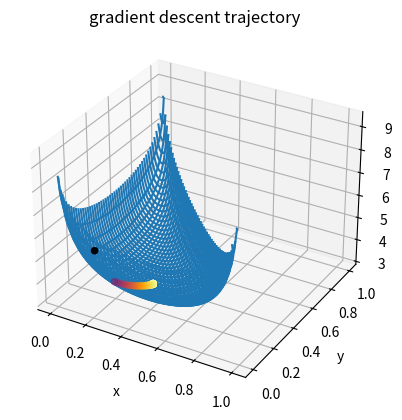
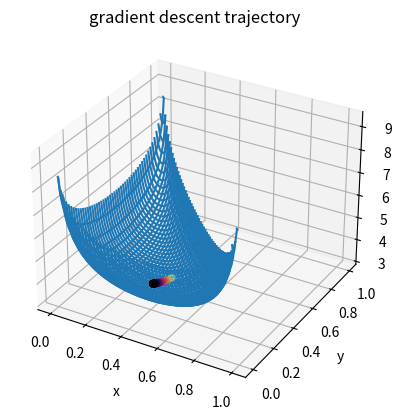

Here is the Python script that generated these plots, in order: (Note: this script raises an exception after producing the figures.)
#%%
import numpy as np
import matplotlib.pyplot as plt


def check_domain(w):
    w = list(w)
    print(w)
    in_domain = True
    if (w[0] + w[1]) >= 1:
        in_domain = False
    if w[0] < 0 or w[1] < 0:
        in_domain = False

    return in_domain


def f(x, y):
    z = -1 * np.log(1 - x - y) - np.log(x) - np.log(y)
    return z


def fx(w):
    z = 1 / ((1 - w[0] - w[1])) - 1 / (w[0])
    return z


def fy(w):
    z = 1 / ((1 - w[0] - w[1])) - 1 / (w[1])
    return z


def gradient(w):
    out_0 = fx(w)
    out_1 = fy(w)
    return [out_0, out_1]


def fxx(w):
    z = 1 / ((1 - w[0] - w[1]) * (1 - w[0] - w[1])) - 1 / (w[0] * w[0])
    return z


def fxy(w):
    z = 1 / ((1 - w[0] - w[1]) * (1 - w[0] - w[1]))
    return z


def fyy(w):
    z = 1 / ((1 - w[0] - w[1]) * (1 - w[0] - w[1])) - 1 / (w[1] * w[1])
    return z


def hessian(w):
    out_00 = fxx(w)
    out_01 = fxy(w)
    out_11 = fyy(w)
    return np.array([[out_00, out_01], [out_01, out_11]])


def plot_descent(func, path, title=""):
    x = np.linspace(0, 1, 100)
    y = np.linspace(0, 1, 100)

    X, Y = np.meshgrid(x, y)
    Z = f(X, Y)

    fig = plt.figure()
    ax = plt.axes(projection="3d")
    ax.plot_wireframe(X, Y, Z)
    ax.set_title(title)
    ax.set_xlabel("x")
    ax.set_ylabel("y")
    ax.set_zlabel("z")

    path = np.array(path)
    x = path[:, 0]
    y = path[:, 1]
    z = f(x, y)
    c = x + y
    ax.scatter(x, y, z, c=c, cmap="inferno")
    plt.show()


xy = np.random.uniform(0, 1)
frac = np.random.uniform(0, 1)
x = xy * frac
y = xy * (1 - frac)

lr = 0.003
w0 = [x, y]
diff = 0.01

print("w0 = " + str(w0) + "\tlearning rate = " + str(lr))

#%%
# Gradient Descent
list_w = [w0]
while True:
    w = list_w[-1]
    temp_0 = w[0] - lr * gradient(w)[0]
    temp_1 = w[1] - lr * gradient(w)[1]
    list_w.append([temp_0, temp_1])

    if not check_domain(list_w[-1]):
        print("w outside of domain")
        break

    if gradient(list_w[-1]) == gradient(list_w[-2]):
        print("converged")
        break

print("epochs = " + str(len(list_w)))
plot_descent(f, list_w, "gradient descent trajectory")

# %%
# Newton's Method
w0 = [0.4, 0.4]
list_w = [w0]
lr = 0.0001
print("w0 = " + str(w0) + "\tlearning rate = " + str(lr))
while True:
    w = np.array(list_w[-1])
    hess = hessian(w)
    w = w - lr * np.matmul(hess, gradient(w))
    list_w.append(list(w))

    if not check_domain(list_w[-1]):
        print("w outside of domain")
        break

    if gradient(list_w[-1]) == gradient(list_w[-2]):
        print("converged")
        break

print("epochs = " + str(len(list_w)))
plot_descent(f, list_w, "gradient descent trajectory")

# %%
# Least Squares Fit


def Ex(w, x, y):
    total = 0
    for i in x:
        total += 2 * (w[0] + w[1] * i - y[i - 1])
    return total


def Ey(w, x, y):
    total = 0
    for i in x:
        total += -2 * (-w[0] - w[1] * i + y[i - 1])
    return total


def gradient_(w, x, y):
    out_0 = Ex(w, x, y)
    out_1 = Ey(w, x, y)
    return [out_0, out_1]


x = list(range(1, 51))
y = []
for i in x:
    y.append(i + np.random.uniform(-1, 1))

ave_x = np.average(x)
ave_y = np.average(y)

numer = sum((x + ave_x) * (y + ave_y))
denom = sum((x + ave_x) * (x + ave_x))
b = numer / denom

a = ave_y - b * ave_x

y_ = []
for i in x:
    y_.append(a + b * i)

list_w = [[0, 0]]
epoch = 0
while True:
    epoch += 1
    w = list_w[-1]
    temp_0 = w[0] - lr * gradient_(w, x, y)[0]
    temp_1 = w[1] - lr * gradient_(w, x, y)[1]
    list_w.append([temp_0, temp_1])

    if gradient_(list_w[-1], x, y) == gradient_(list_w[-2], x, y):
        print("converged")
        break

    if epoch == 1000:
        break


w = list_w[-1]
_y_ = []
for i in x:
    _y_.append(w[0] + w[1] * i)

plt.scatter(x, y, label="linear points with noise", c="black")
label = "least squares fit: y = " + str(a) + "+ " + str(b) + "x"
plt.plot(x, y_, label=label, c="red")
label = "least squares fit: y = " + str(w[0]) + "+ " + str(w[1]) + "x"
plt.plot(x, _y_, label=label, c="blue")
plt.xlabel("x")
plt.ylabel("y")
plt.legend()
plt.title("least squares fit and gradient descent")

# %%
